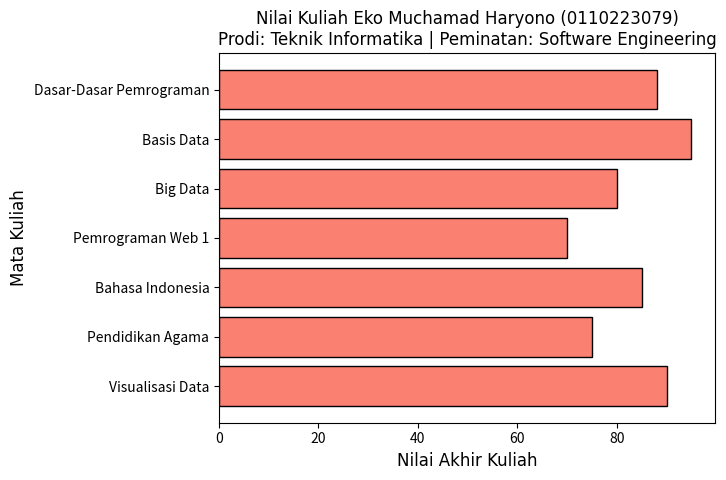

The matplotlib source for this figure:
import matplotlib.pyplot as plt

# Data Mahasiswa Atau Pengerjaan Nilai UTS
nama = "Eko Muchamad Haryono"
nim = "0110223079"
prodi = "Teknik Informatika"
peminatan = "Software Engineering"

# Data nilai mata kuliah
mata_kuliah = [
    "Visualisasi Data", 
    "Pendidikan Agama", 
    "Bahasa Indonesia", 
    "Pemrograman Web 1", 
    "Big Data", 
    "Basis Data", 
    "Dasar-Dasar Pemrograman"
]

nilai = [90, 75, 85, 70, 80, 95, 88]  # Nilai random atau yang sesuai

# Membuat grafik horizontal
plt.barh(mata_kuliah, nilai, color='salmon', edgecolor='black')

# Menambahkan judul dan label
plt.title(f"Nilai Kuliah {nama} ({nim})\nProdi: {prodi} | Peminatan: {peminatan}", fontsize=12, fontfamily='Times New Roman')
plt.xlabel("Nilai Akhir Kuliah", fontsize=12, fontfamily='Times New Roman')
plt.ylabel("Mata Kuliah", fontsize=12, fontfamily='Times New Roman')

# Menampilkan grafik
plt.show()
